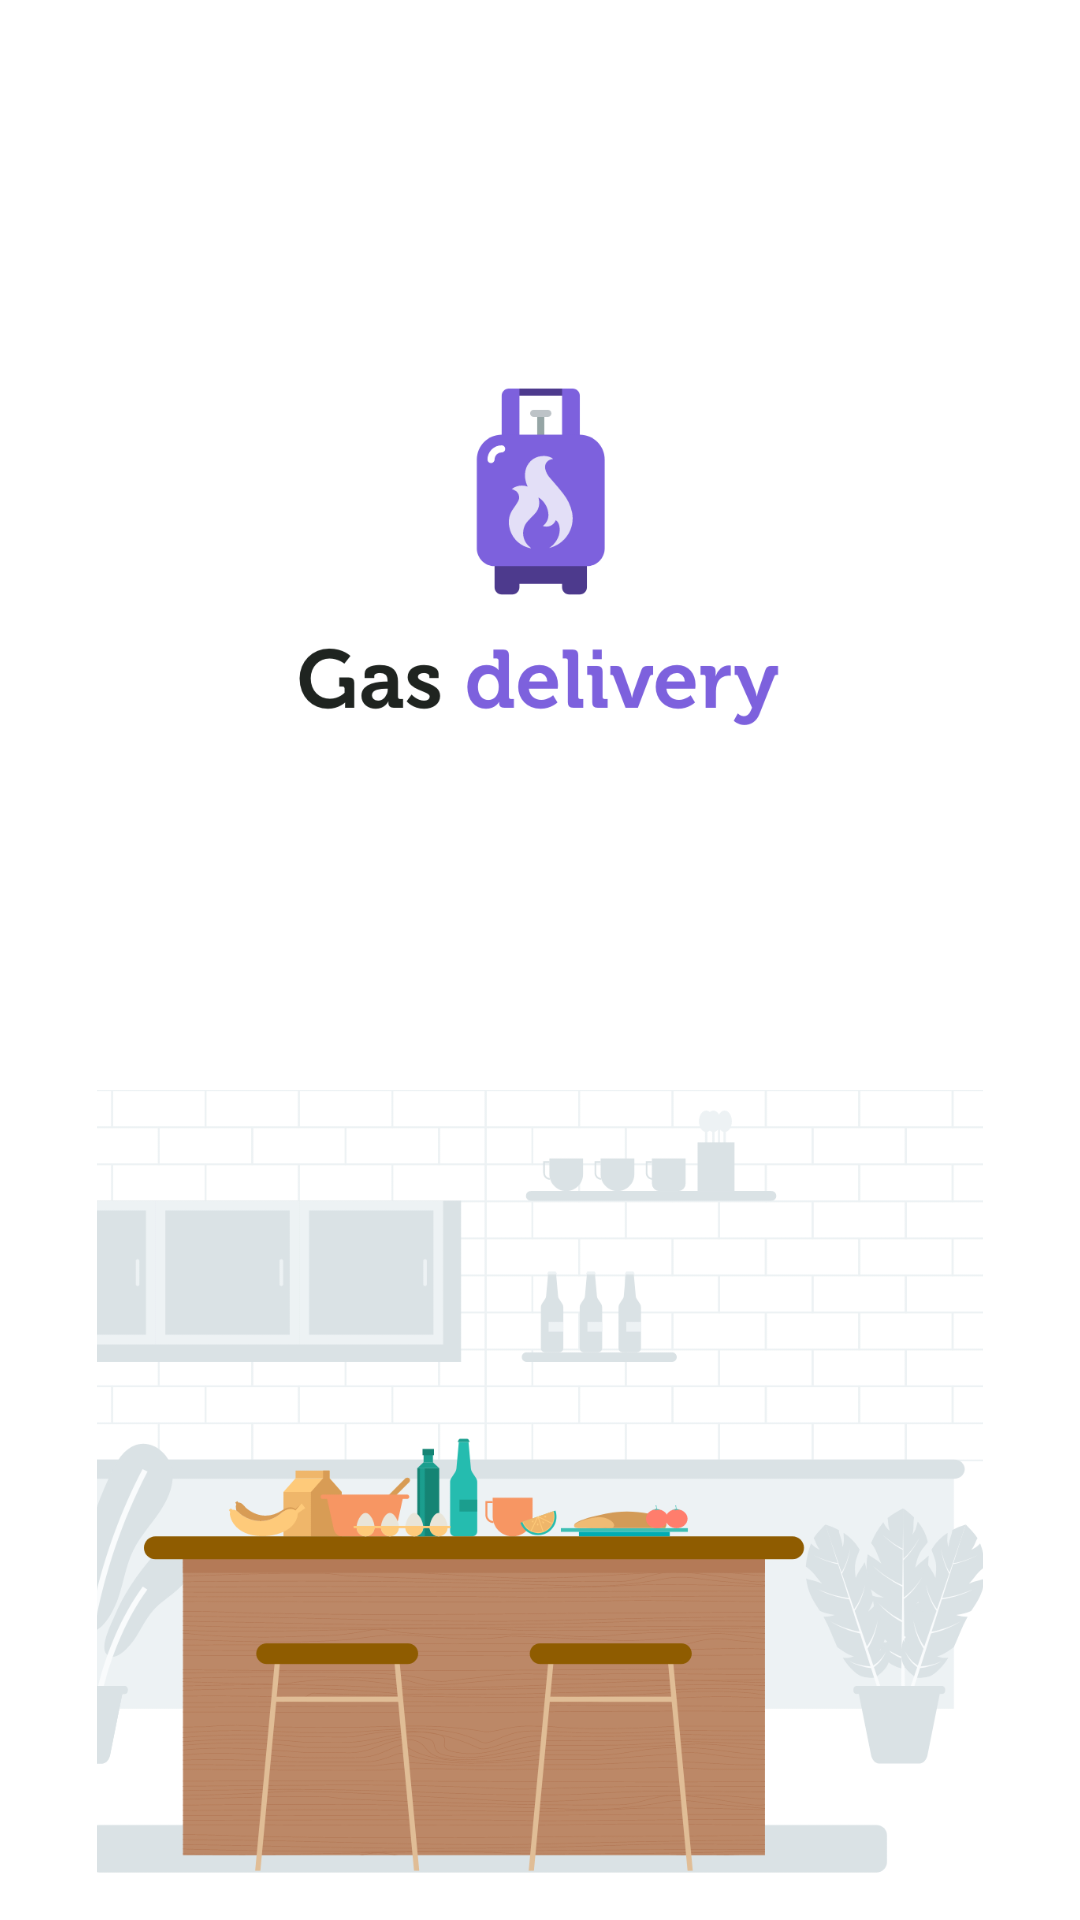

Here is an Android app screen rendered from its layout file. Give the layout XML and the strings, colors and styles it references.
<!-- AndroidManifest.xml: application theme Theme.TaskPhoneNumberAuth -->
<!-- res/layout/activity_splash_screen.xml -->
<?xml version="1.0" encoding="UTF-8"?>
<RelativeLayout xmlns:android="http://schemas.android.com/apk/res/android"
    xmlns:tools="http://schemas.android.com/tools"
    android:layout_width="match_parent"
    android:layout_height="match_parent"
    tools:context=".SplashScreenActivity">

    <ImageView
        android:id="@+id/gasDelivery"
        android:layout_width="wrap_content"
        android:layout_height="wrap_content"
        android:layout_centerInParent="true"
        android:scaleType="fitCenter"
        android:src="@drawable/splash_screen" />

</RelativeLayout>
<!-- resources referenced by this layout -->
<resources>
  <!-- drawable splash_screen: png bitmap (drawable, 182844 bytes) -->
  <style name="Theme.TaskPhoneNumberAuth" parent="Theme.MaterialComponents.DayNight.DarkActionBar">
          
          <item name="colorPrimary">@color/purple_500</item>
          <item name="colorPrimaryVariant">@color/purple_700</item>
          <item name="colorOnPrimary">@color/white</item>
          
          <item name="colorSecondary">@color/teal_200</item>
          <item name="colorSecondaryVariant">@color/teal_700</item>
          <item name="colorOnSecondary">@color/black</item>
          
          <item name="android:statusBarColor" tools:targetApi="l">?attr/colorPrimaryVariant</item>
          
      </style>
  <color name="purple_500">#7D61DD</color>
  <color name="purple_700">#E67D61DD</color>
  <color name="white">#FFFFFFFF</color>
  <color name="teal_200">#FF03DAC5</color>
  <color name="teal_700">#FF018786</color>
  <color name="black">#FF000000</color>
</resources>
